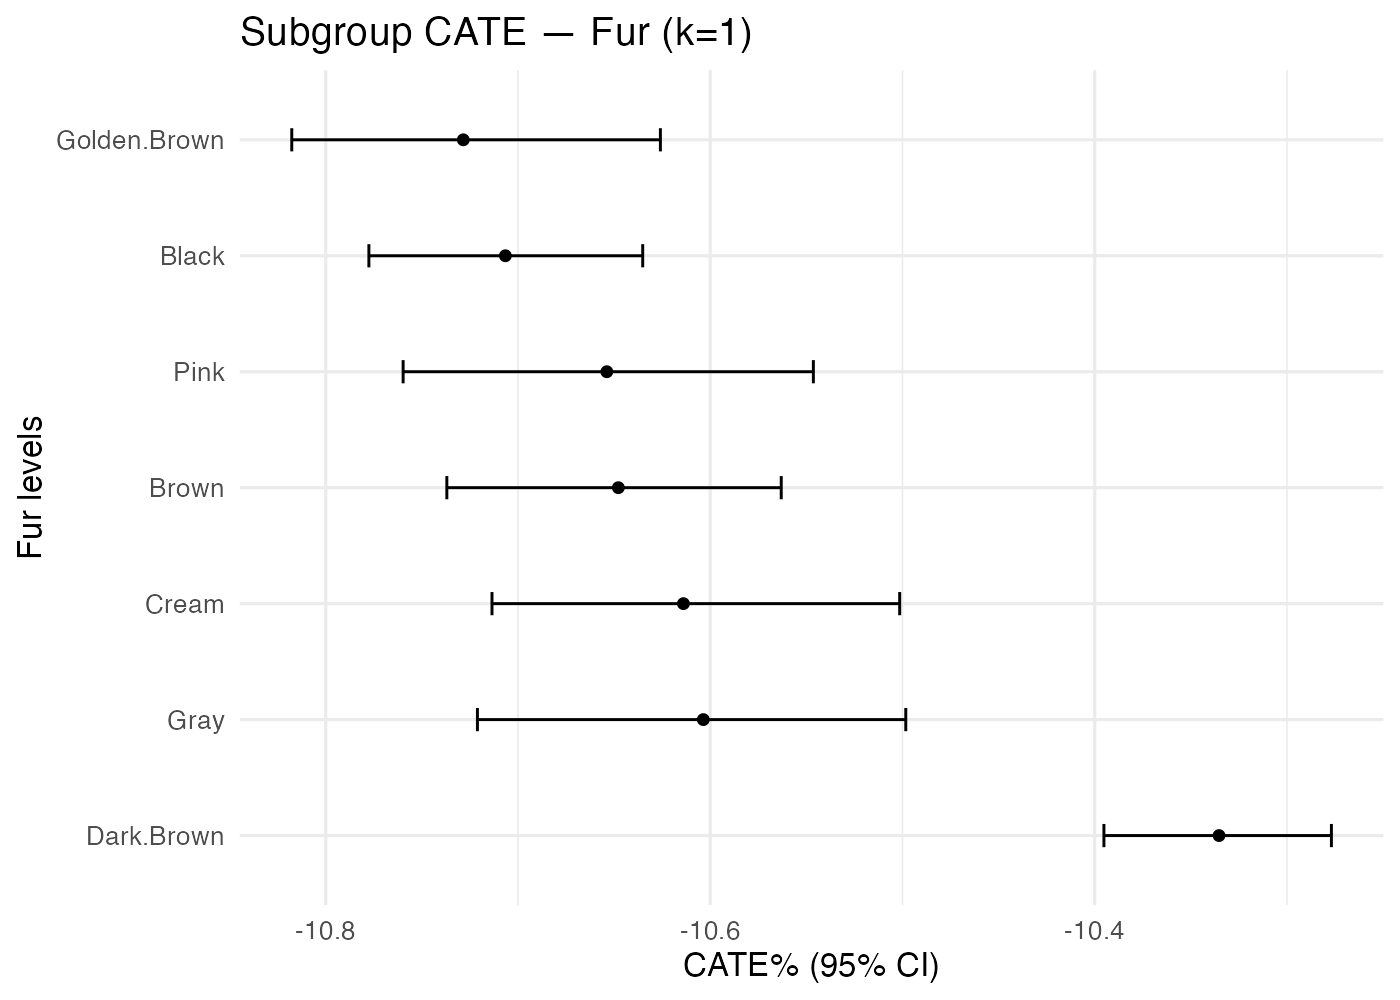

Data behind this chart, as committed beside it:
treatment, k, family, level, n, mean_pct, lo_pct, hi_pct
Eyes_Sad, 1, Fur, Black, 867, -10.71, -10.78, -10.64
Eyes_Sad, 1, Fur, Brown, 629, -10.65, -10.74, -10.56
Eyes_Sad, 1, Fur, Cream, 420, -10.61, -10.71, -10.5
Eyes_Sad, 1, Fur, Dark.Brown, 1061, -10.34, -10.4, -10.28
Eyes_Sad, 1, Fur, Golden.Brown, 501, -10.73, -10.82, -10.63
Eyes_Sad, 1, Fur, Gray, 346, -10.6, -10.72, -10.5
Eyes_Sad, 1, Fur, Pink, 405, -10.65, -10.76, -10.55
